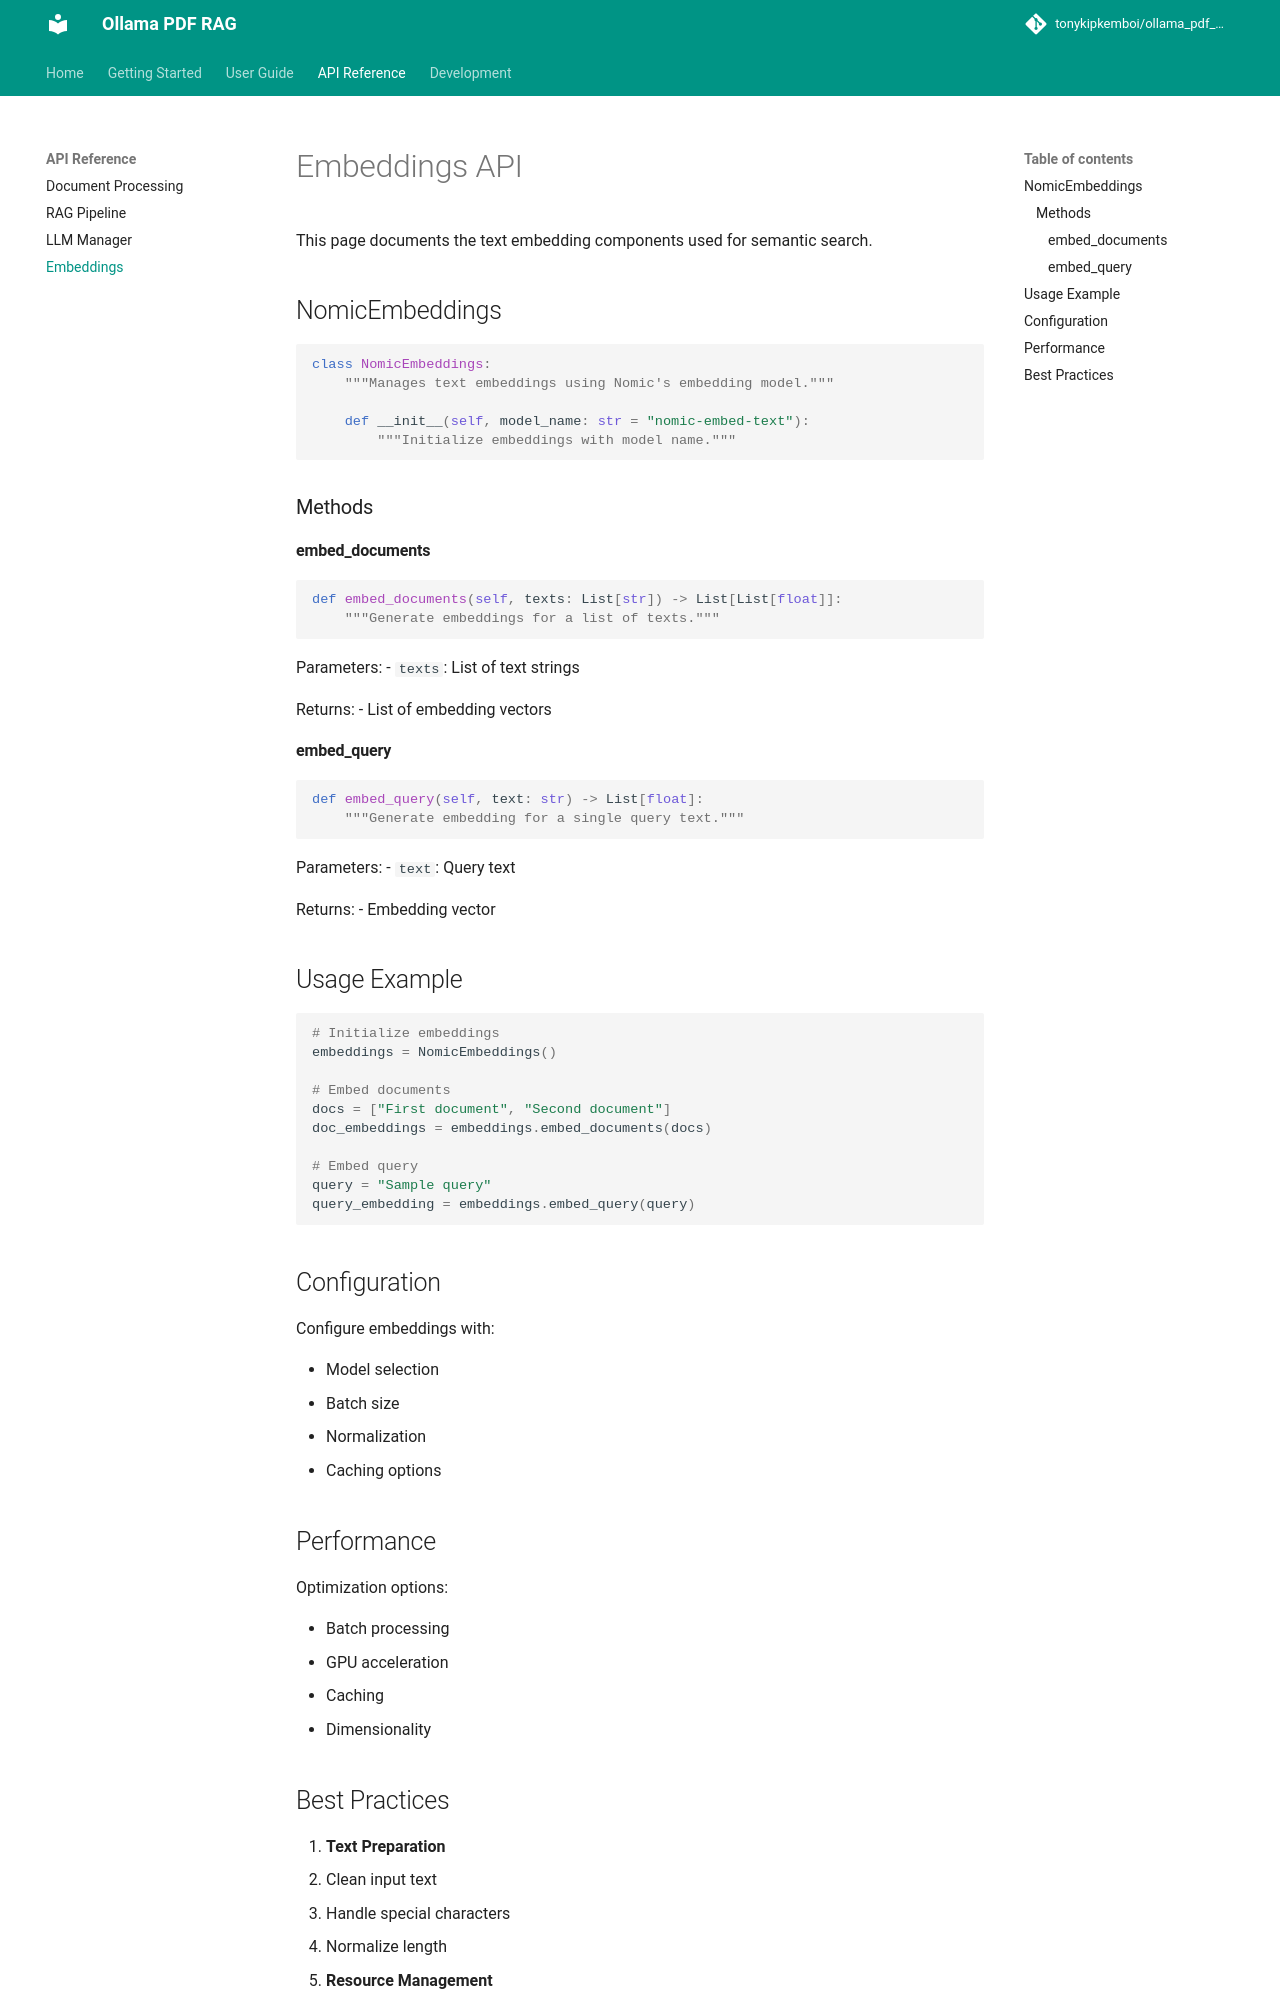

repository: AnuragRaut08/QueryNexus · page: api/embeddings/index.html · generator: mkdocs

# Embeddings API

This page documents the text embedding components used for semantic search.

## NomicEmbeddings

```python
class NomicEmbeddings:
    """Manages text embeddings using Nomic's embedding model."""
    
    def __init__(self, model_name: str = "nomic-embed-text"):
        """Initialize embeddings with model name."""
```

### Methods

#### embed_documents
```python
def embed_documents(self, texts: List[str]) -> List[List[float]]:
    """Generate embeddings for a list of texts."""
```

Parameters:
- `texts`: List of text strings

Returns:
- List of embedding vectors

#### embed_query
```python
def embed_query(self, text: str) -> List[float]:
    """Generate embedding for a single query text."""
```

Parameters:
- `text`: Query text

Returns:
- Embedding vector

## Usage Example

```python
# Initialize embeddings
embeddings = NomicEmbeddings()

# Embed documents
docs = ["First document", "Second document"]
doc_embeddings = embeddings.embed_documents(docs)

# Embed query
query = "Sample query"
query_embedding = embeddings.embed_query(query)
```

## Configuration

Configure embeddings with:

- Model selection
- Batch size
- Normalization
- Caching options

## Performance

Optimization options:

- Batch processing
- GPU acceleration
- Caching
- Dimensionality
